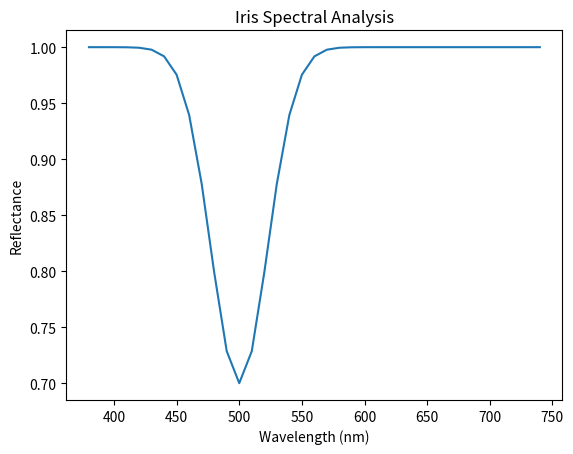

Source code (Python):
import numpy as np
import matplotlib.pyplot as plt

def spectral_analysis(melanin_level):
    wavelengths = np.arange(380, 750, 10)
    reflectance = 1 - (melanin_level * np.exp(-0.001 * (wavelengths - 500) ** 2))

    plt.plot(wavelengths, reflectance)
    plt.xlabel("Wavelength (nm)")
    plt.ylabel("Reflectance")
    plt.title("Iris Spectral Analysis")
    plt.show()

spectral_analysis(melanin_level=0.3)
